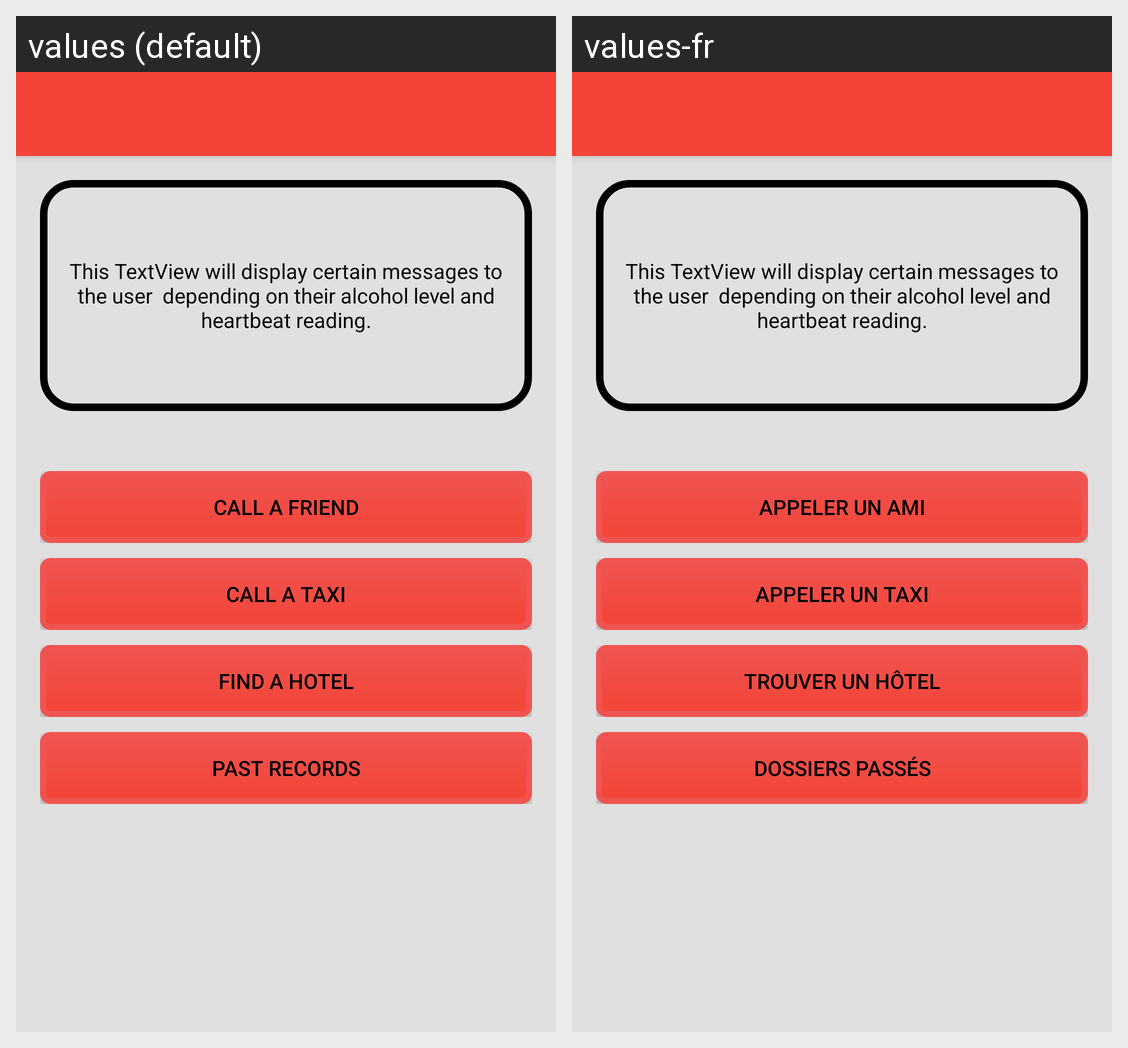

The same Android screen rendered under two of its app's locales, left to right. List the strings drawn on it with the default value and each locale's translation.
Android screen res/layout/activity_results.xml rendered under 2 locales, left to right: values (default), values-fr. Device: Nexus 5 (rendered at 1080×1920; each locale shown at half size, 540×960, under a caption strip naming it); theme AppTheme.NoActionBar.
Strings drawn on this screen, with the default value and each locale's value (text and hints the layout hard-codes, and strings that could not be matched under every locale, appear in the picture but are not listed):

callPage
  values: Call a Friend
  values-fr: Appeler un ami

callTaxi
  values: Call a taxi
  values-fr: Appeler un taxi

findHotel
  values: Find a Hotel
  values-fr: Trouver un hôtel

pastRecords
  values: Past Records
  values-fr: Dossiers passés
